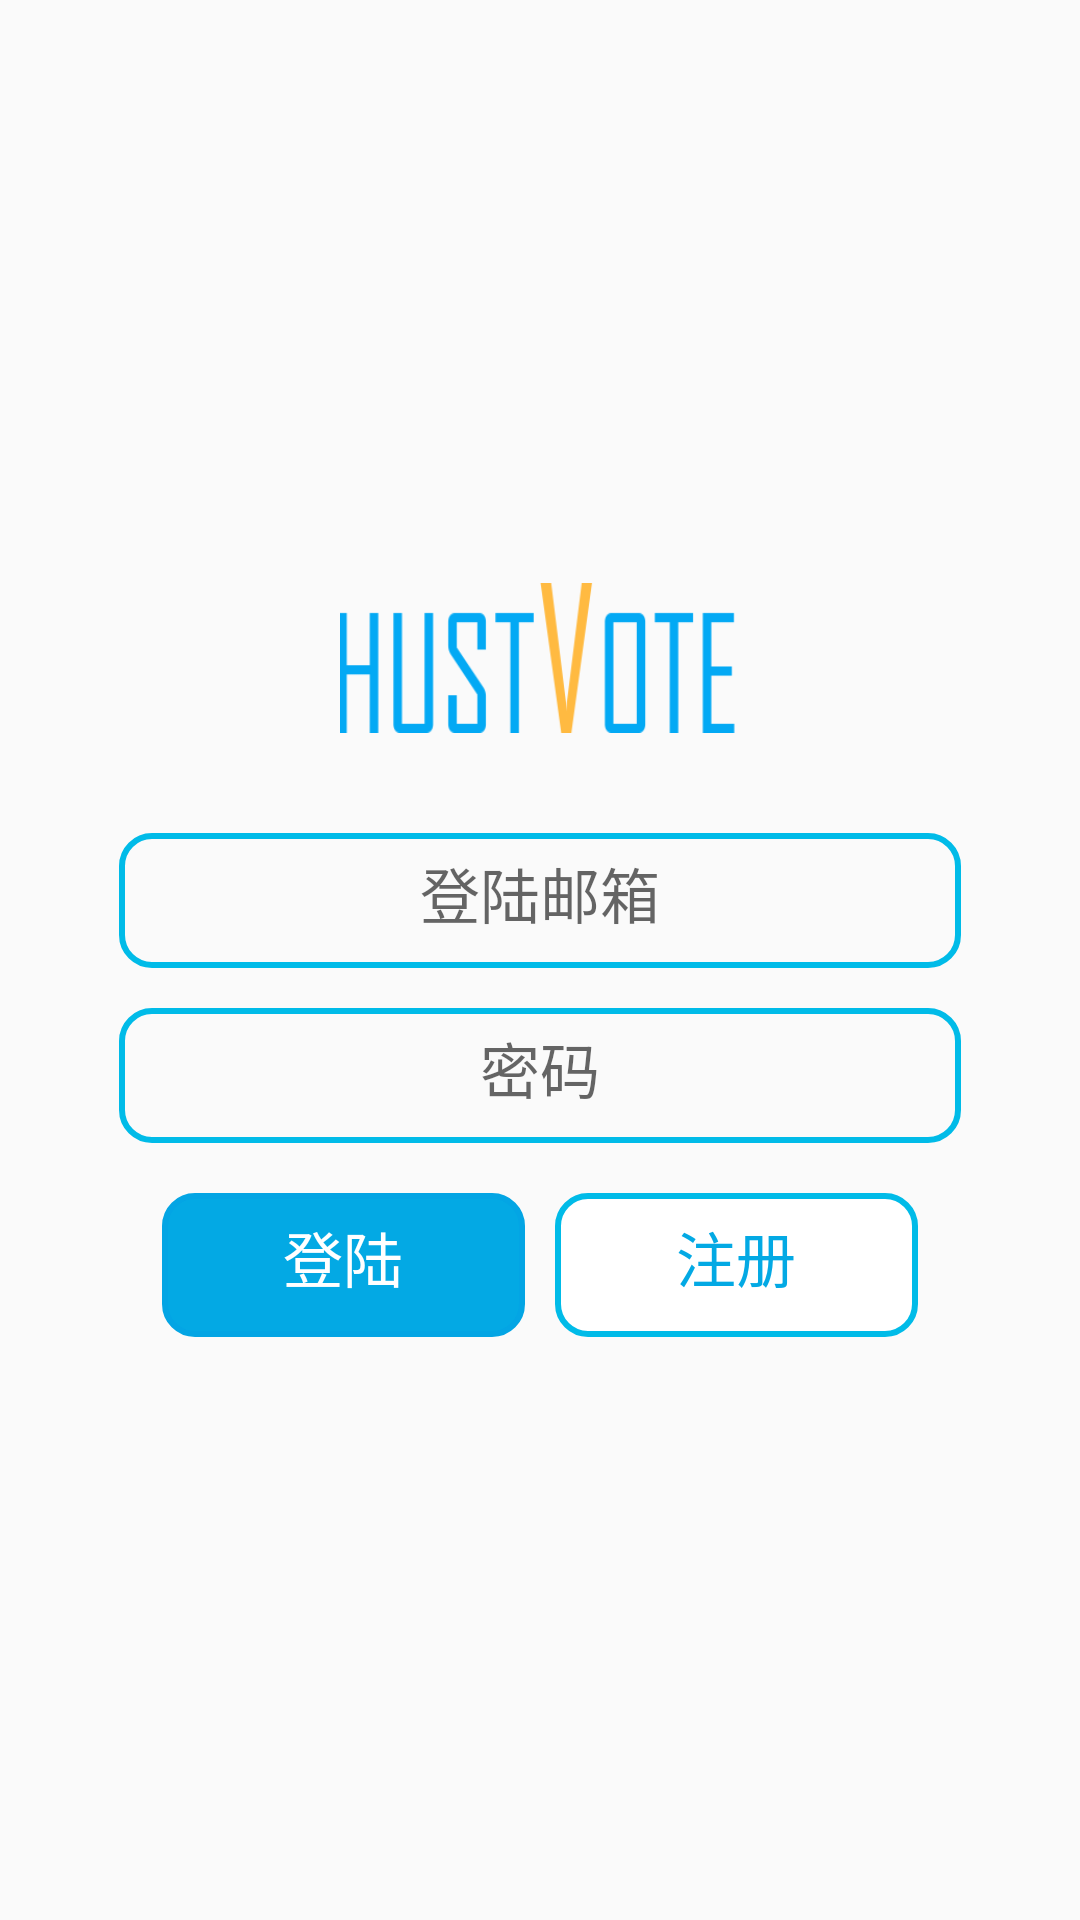

This screen was rendered from an Android layout file. Write that file and the resources it references.
<!-- AndroidManifest.xml: application theme AppTheme -->
<!-- res/layout/activity_login.xml -->
<RelativeLayout xmlns:android="http://schemas.android.com/apk/res/android"
    xmlns:tools="http://schemas.android.com/tools" android:layout_width="match_parent"
    android:layout_height="match_parent"
    android:paddingLeft="@dimen/activity_horizontal_margin"
    android:paddingRight="@dimen/activity_horizontal_margin"
    android:paddingTop="@dimen/activity_vertical_margin"
    android:paddingBottom="@dimen/activity_vertical_margin"
    tools:context=".MainActivity">

    <LinearLayout
        android:orientation="vertical"
        android:layout_width="fill_parent"
        android:layout_height="fill_parent"
        android:layout_centerHorizontal="true"
        android:gravity="center"
        >

        <LinearLayout
            android:orientation="horizontal"
            android:layout_width="match_parent"
            android:layout_height="wrap_content"
            android:gravity="center_horizontal">

            <ImageView
                android:layout_width="400px"
                android:layout_height="150px"
                android:background="@drawable/title"
                android:layout_gravity="center_horizontal"
                android:id="@+id/title"/>

        </LinearLayout>

        <LinearLayout
            android:layout_width="match_parent"
            android:layout_height="wrap_content"
            android:layout_marginRight="40dp"
            android:layout_marginLeft="40dp"
            android:layout_gravity="center_horizontal"
            android:layout_marginTop="100px"
            android:layout_marginBottom="10px">


            <EditText
                android:layout_width="wrap_content"
                android:layout_height="45dp"
                android:textSize="20sp"
                android:background="@drawable/reccir"
                android:id="@+id/email_edit"
                android:layout_weight="1"
                android:hint="登陆邮箱"
                android:selectAllOnFocus="true"
                android:gravity="center"
                android:scrollHorizontally="true"/>
        </LinearLayout>

        <LinearLayout
            android:layout_width="match_parent"
            android:layout_height="wrap_content"
            android:layout_marginRight="40dp"
            android:layout_marginLeft="40dp"
            android:layout_gravity="center_horizontal"
            android:layout_marginTop="10dp">


            <EditText
                android:layout_width="wrap_content"
                android:layout_height="45dp"
                android:textSize="20sp"
                android:inputType="textPassword"
                android:ems="10"
                android:id="@+id/password_edit"
                android:layout_weight="1"
                android:background="@drawable/reccir"
                android:hint="密码"
                android:selectAllOnFocus="true"
                android:gravity="center"
                android:scrollHorizontally="true"/>
        </LinearLayout>

        <LinearLayout
            android:orientation="horizontal"
            android:layout_width="match_parent"
            android:layout_height="wrap_content"
            android:gravity="center_horizontal"
            android:layout_marginTop="50px">

            <TextView
                android:layout_width="121dp"
                android:layout_height="48dp"
                android:layout_marginRight="5dp"
                android:text="登陆"
                android:textSize="20sp"
                android:textColor="#fff"
                android:gravity="center"
                android:background="@drawable/reccir_blue"
                android:id="@+id/loginButton" />

            <TextView
                android:layout_width="121dp"
                android:layout_height="48dp"
                android:layout_marginLeft="5dp"
                android:text="注册"
                android:textSize="20sp"
                android:textColor="#03A9E4"
                android:gravity="center"
                android:background="@drawable/reccir_white"
                android:id="@+id/registerButton" />

        </LinearLayout>

    </LinearLayout>
</RelativeLayout>
<!-- resources referenced by this layout -->
<resources>
  <!-- drawable reccir (drawable) -->
  <?xml version="1.0" encoding="utf-8"?>
  <shape xmlns:android="http://schemas.android.com/apk/res/android" >
      <solid android:color="#0000" />
      <corners android:radius="10dp" />
      <padding
          android:bottom="10dp"
          android:left="5dp"
          android:right="5dp"
          android:top="5dp" />
      <stroke
          android:width="2dp"
          android:color="#ff00bbe8" >
      </stroke>
  </shape>
  <!-- drawable reccir_blue (drawable) -->
  <?xml version="1.0" encoding="utf-8"?>
  <shape xmlns:android="http://schemas.android.com/apk/res/android" >
      <solid android:color="#03A9E4" />
      <corners android:radius="10dp" />
      <padding
          android:bottom="10dp"
          android:left="5dp"
          android:right="5dp"
          android:top="5dp" />
      <stroke
          android:width="2dp"
          android:color="#ff03A5E4" >
      </stroke>
  </shape>
  <!-- drawable reccir_white (drawable) -->
  <?xml version="1.0" encoding="utf-8"?>
  <shape xmlns:android="http://schemas.android.com/apk/res/android" >
      <solid android:color="#fff" />
      <corners android:radius="10dp" />
      <padding
          android:bottom="10dp"
          android:left="5dp"
          android:right="5dp"
          android:top="5dp" />
      <stroke
          android:width="2dp"
          android:color="#ff00bbe8" >
      </stroke>
  </shape>
  <!-- drawable title: png bitmap (drawable, 29306 bytes) -->
  <style name="AppTheme" parent="Theme.AppCompat.Light.DarkActionBar">
          
      </style>
</resources>
